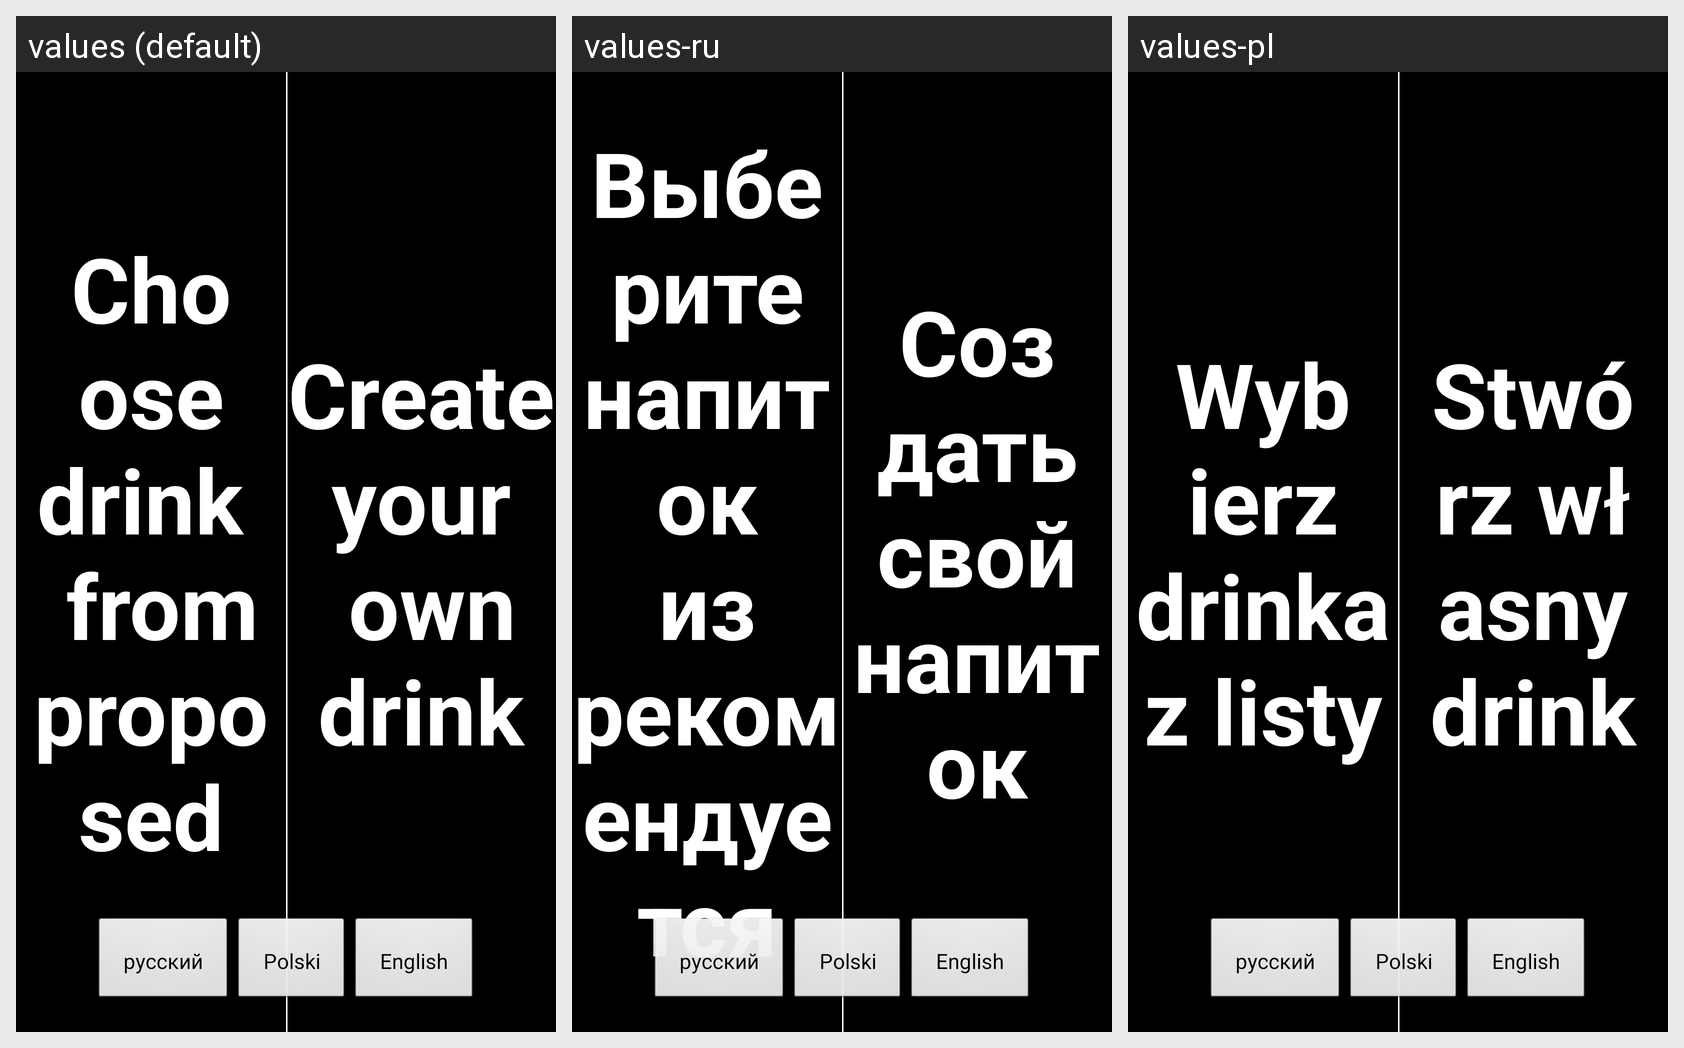

This grid shows one Android layout under several languages. Give, for every string resource on the screen, its name, the default text and each shown locale's text.
Android screen res/layout/activity_startup.xml rendered under 3 locales, left to right: values (default), values-ru, values-pl. Device: Nexus 5 (rendered at 1080×1920; each locale shown at half size, 540×960, under a caption strip naming it); theme android:Theme.NoTitleBar.Fullscreen.
Strings drawn on this screen, with the default value and each locale's value (text and hints the layout hard-codes, and strings that could not be matched under every locale, appear in the picture but are not listed):

menu_choose
  values: Choose drink 
       from proposed
  values-ru: Выберите напиток
      из рекомендуется
  values-pl: Wybierz drinka
      z listy

menu_create
  values: Create your
       own drink
  values-ru: Создать свой напиток
  values-pl: Stwórz własny drink

wizard_lang_ru
  values: русский
  values-ru: русский
  values-pl: русский

wizard_lang_pl
  values: Polski
  values-ru: Polski
  values-pl: Polski

wizard_lang_en
  values: English
  values-ru: English
  values-pl: English
